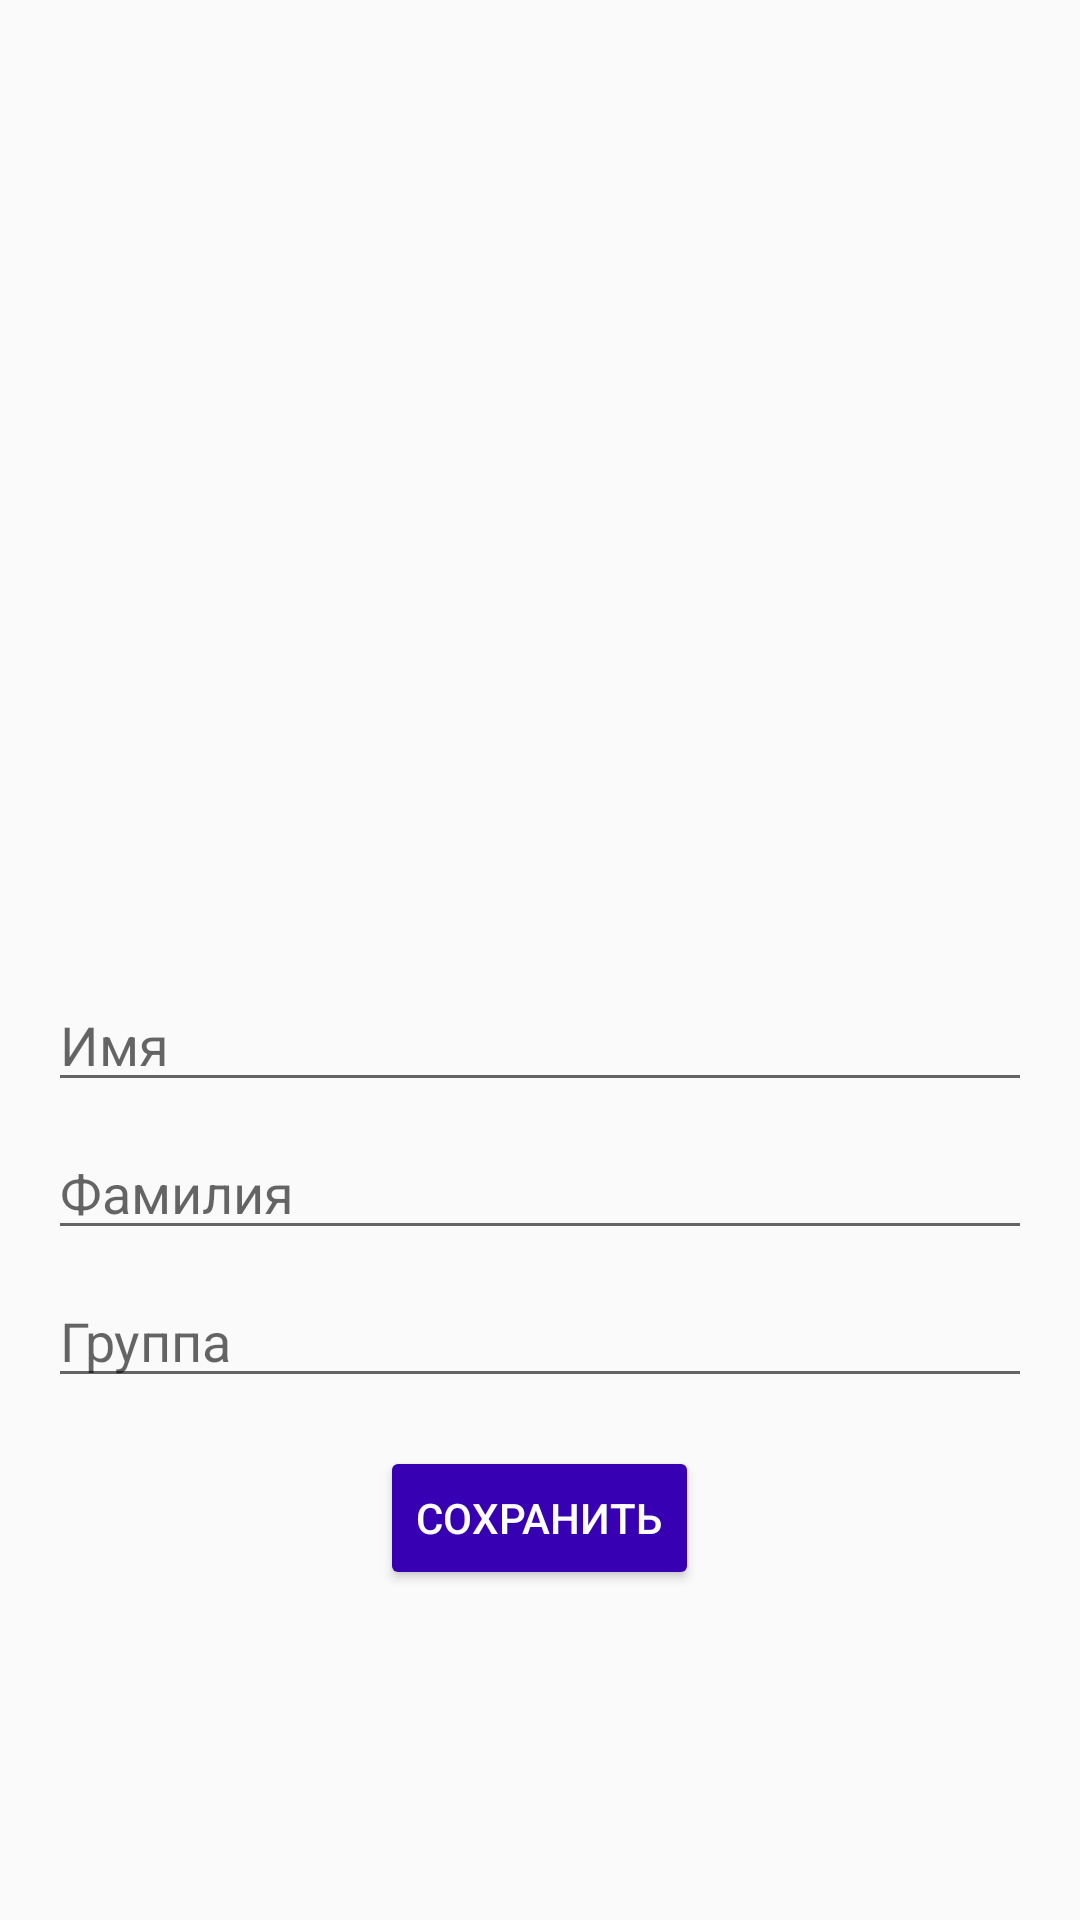

Produce the Android XML layout that renders to this screen, including the resource entries it uses.
<!-- AndroidManifest.xml: application theme Theme.Praktikabotomnavigation -->
<!-- res/layout/fragment_home.xml -->
<?xml version="1.0" encoding="utf-8"?>
<androidx.constraintlayout.widget.ConstraintLayout xmlns:android="http://schemas.android.com/apk/res/android"
    xmlns:app="http://schemas.android.com/apk/res-auto"
    xmlns:tools="http://schemas.android.com/tools"
    android:layout_width="match_parent"
    android:layout_height="match_parent"
    tools:context=".ui.home.HomeFragment">

    <LinearLayout
        xmlns:android="http://schemas.android.com/apk/res/android"
        xmlns:tools="http://schemas.android.com/tools"
        android:layout_width="match_parent"
        android:layout_height="match_parent"
        android:orientation="vertical"
        android:gravity="center"
        android:padding="16dp"
        tools:context=".MainActivity">
        <ImageView android:id="@+id/ivMyImage"
            android:layout_width="200dp"
            android:layout_height="200dp"
            android:layout_gravity="center"/>
        <EditText
            android:id="@+id/editTextName"
            android:layout_width="match_parent"
            android:layout_height="wrap_content"
            android:hint="Имя"
            android:layout_marginTop="16dp"/>
        <EditText
            android:id="@+id/editTextSurname"
            android:layout_width="match_parent"
            android:layout_height="wrap_content"
            android:hint="Фамилия"
            android:layout_marginTop="8dp"/>
        <EditText
            android:id="@+id/editTextGroup"
            android:layout_width="match_parent"
            android:layout_height="wrap_content"
            android:hint="Группа"
            android:layout_marginTop="8dp"/>
        <Button
            android:id="@+id/buttonSave"
            android:layout_width="wrap_content"
            android:layout_height="wrap_content"
            android:layout_gravity="center"
            android:layout_marginTop="16dp"
            android:backgroundTint="@color/purple_700"
            android:text="Сохранить"
            android:textColor="@android:color/white"/>
    </LinearLayout>
</androidx.constraintlayout.widget.ConstraintLayout>
<!-- resources referenced by this layout -->
<resources>
  <style name="Theme.Praktikabotomnavigation" parent="Theme.AppCompat.DayNight.DarkActionBar">
          
          <item name="colorPrimary">@color/purple_500</item>
          <item name="colorPrimaryVariant">@color/purple_700</item>
          <item name="colorOnPrimary">@color/white</item>
          
          <item name="colorSecondary">@color/teal_200</item>
          <item name="colorSecondaryVariant">@color/teal_700</item>
          <item name="colorOnSecondary">@color/black</item>
          
          <item name="android:statusBarColor">?attr/colorPrimaryVariant</item>
          
      </style>
  <!-- not gathered from this repository: default colours our renderer supplied (Android Studio template values) -->
  <color name="purple_500">#FF6200EE</color>
  <color name="purple_700">#FF3700B3</color>
  <color name="teal_200">#FF03DAC5</color>
  <color name="teal_700">#FF018786</color>
  <color name="black">#FF000000</color>
  <color name="white">#FFFFFFFF</color>
</resources>
